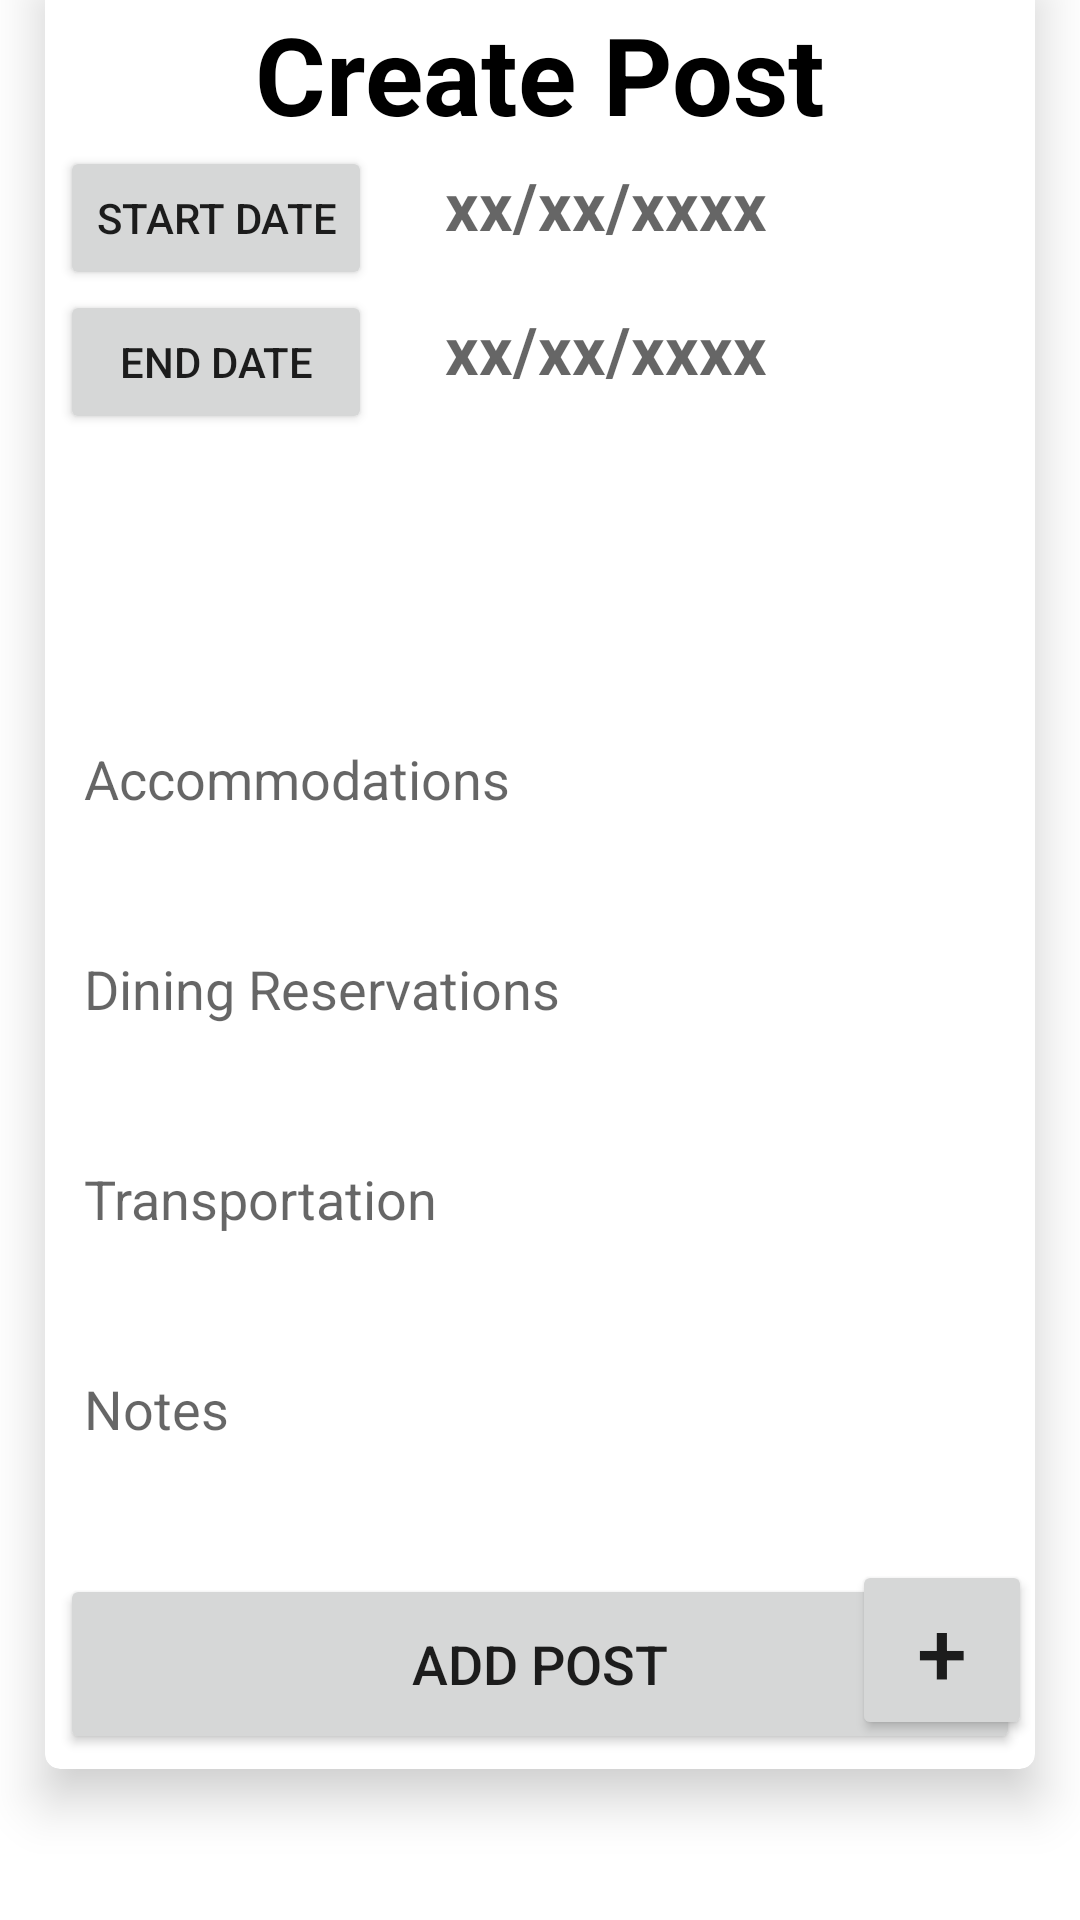

This screen was rendered from an Android layout file. Write that file and the resources it references.
<!-- AndroidManifest.xml: application theme Theme.SprintProject -->
<!-- res/layout/fragment_community.xml -->
<?xml version="1.0" encoding="utf-8"?>
<androidx.constraintlayout.widget.ConstraintLayout xmlns:android="http://schemas.android.com/apk/res/android"
    xmlns:app="http://schemas.android.com/apk/res-auto"
    xmlns:tools="http://schemas.android.com/tools"
    android:id="@+id/fragment_community"
    android:layout_width="match_parent"
    android:layout_height="match_parent"
    tools:context=".view.ui.community.CommunityFragment">

    
    <Button
        android:id="@+id/createCommunityPostButton"
        android:layout_width="60dp"
        android:layout_height="60dp"
        android:text="+"
        android:textSize="30sp"
        app:layout_constraintBottom_toBottomOf="parent"
        app:layout_constraintEnd_toEndOf="parent"
        android:layout_marginBottom="60dp"
        android:layout_marginEnd="16dp"
        app:cornerRadius = "20dp"/>

    
    <LinearLayout
        android:layout_width="match_parent"
        android:layout_height="match_parent"
        android:orientation="vertical"
        android:gravity="center"
        android:background="@color/white">

        
        <androidx.cardview.widget.CardView
            android:id="@+id/createCommunityPost_cardview"
            android:layout_width="match_parent"
            android:layout_height="wrap_content"
            android:layout_margin="15dp"
            app:cardCornerRadius="5dp"
            app:cardElevation="10dp"
            android:background="@color/black"
            android:visibility="visible">

            
            <TableLayout
                android:id="@+id/communityPost"
                android:layout_width="match_parent"
                android:layout_height="wrap_content"
                android:orientation="vertical"
                android:layout_gravity="center_horizontal"
                android:padding="5dp">

                
                <TextView
                    android:layout_width="match_parent"
                    android:layout_height="wrap_content"
                    android:text="Create Post"
                    android:id="@+id/addCommunityPost"
                    android:textSize="36sp"
                    android:textAlignment="center"
                    android:textStyle="bold"
                    android:textColor="@color/black"/>

                <TableRow
                    android:layout_height="wrap_content"
                    android:layout_width="match_parent"
                    android:layout_gravity="center">

                    
                    <Button
                        android:id="@+id/startDateButtonCommunity"
                        android:layout_width="wrap_content"
                        android:layout_height="match_parent"
                        android:text="Start Date" />

                    
                    <TextView
                        android:id="@+id/startDateTextDisplay"
                        android:layout_width="153dp"
                        android:layout_height="match_parent"
                        android:background="@color/white"
                        android:drawablePadding="4dp"
                        android:padding="5dp"
                        android:paddingStart="8dp"
                        android:hint="xx/xx/xxxx"
                        android:textStyle="bold"
                        android:textSize="22sp"
                        android:textColor="@color/black"
                        android:layout_gravity="center"
                        android:textColorHighlight="@color/cardview_dark_background" />

                </TableRow>

                <TableRow
                    android:layout_height="wrap_content"
                    android:layout_width="match_parent"
                    android:layout_gravity="center">

                    
                    <Button
                        android:id="@+id/endDateButtonCommunity"
                        android:layout_width="wrap_content"
                        android:layout_height="match_parent"
                        android:text="End Date" />

                    
                    <TextView
                        android:id="@+id/endDateTextDisplay"
                        android:layout_width="153dp"
                        android:layout_height="match_parent"
                        android:background="@color/white"
                        android:drawablePadding="4dp"
                        android:padding="5dp"
                        android:paddingStart="8dp"
                        android:hint="xx/xx/xxxx"
                        android:textStyle="bold"
                        android:textSize="22sp"
                        android:layout_gravity="center"
                        android:textColor="@color/black"
                        android:textColorHighlight="@color/cardview_dark_background" />

                </TableRow>

                
                <Spinner
                    android:layout_width="match_parent"
                    android:layout_height="50dp"
                    android:id="@+id/communityPostDestination"
                    android:background="@color/white"
                    android:drawablePadding="8dp"
                    android:hint="Destination"
                    android:padding="8dp"
                    android:textColor="@color/black"
                    android:textColorHighlight="@color/cardview_dark_background"
                    android:layout_marginTop="20dp"/>

                
                <EditText
                    android:layout_width="match_parent"
                    android:layout_height="50dp"
                    android:id="@+id/communityPostAccommodations"
                    android:background="@color/white"
                    android:drawablePadding="8dp"
                    android:hint="Accommodations"
                    android:padding="8dp"
                    android:textColor="@color/black"
                    android:textColorHighlight="@color/cardview_dark_background"
                    android:layout_marginTop="20dp"/>

                
                <EditText
                    android:layout_width="match_parent"
                    android:layout_height="50dp"
                    android:id="@+id/communityPostDining"
                    android:background="@color/white"
                    android:drawablePadding="8dp"
                    android:hint="Dining Reservations"
                    android:padding="8dp"
                    android:textColor="@color/black"
                    android:textColorHighlight="@color/cardview_dark_background"
                    android:layout_marginTop="20dp"/>

                
                <EditText
                    android:layout_width="match_parent"
                    android:layout_height="50dp"
                    android:id="@+id/communityPostTransportation"
                    android:background="@color/white"
                    android:drawablePadding="8dp"
                    android:hint="Transportation"
                    android:padding="8dp"
                    android:textColor="@color/black"
                    android:textColorHighlight="@color/cardview_dark_background"
                    android:layout_marginTop="20dp"/>

                
                <EditText
                    android:layout_width="match_parent"
                    android:layout_height="50dp"
                    android:id="@+id/communityPostNotes"
                    android:background="@color/white"
                    android:drawablePadding="8dp"
                    android:hint="Notes"
                    android:padding="8dp"
                    android:textColor="@color/black"
                    android:textColorHighlight="@color/cardview_dark_background"
                    android:layout_marginTop="20dp"/>

                
                <Button
                    android:id="@+id/addCommunityPostButton"
                    android:layout_width="match_parent"
                    android:layout_height="60dp"
                    android:text="Add Post"
                    android:textSize="18sp"
                    android:layout_marginTop="30dp"
                    app:cornerRadius = "20dp"/>
            </TableLayout>

        </androidx.cardview.widget.CardView>

        
        <androidx.recyclerview.widget.RecyclerView
            android:id="@+id/communityPostList"
            android:layout_width="match_parent"
            android:layout_height="match_parent"
            android:scrollbars="vertical"
            android:visibility="visible"
            app:layout_constraintTop_toTopOf="parent"
            app:layout_constraintBottom_toBottomOf="parent"
            app:layout_constraintStart_toStartOf="parent"
            app:layout_constraintEnd_toEndOf="parent"
            android:layout_marginBottom="55dp"/>

    </LinearLayout>
</androidx.constraintlayout.widget.ConstraintLayout>
<!-- resources referenced by this layout -->
<resources>
  <color name="black">#FF000000</color>
  <color name="white">#FFFFFFFF</color>
  <style name="Theme.SprintProject" parent="Base.Theme.SprintProject" />
  <style name="Base.Theme.SprintProject" parent="Theme.AppCompat.DayNight">
          
          
      </style>
</resources>
